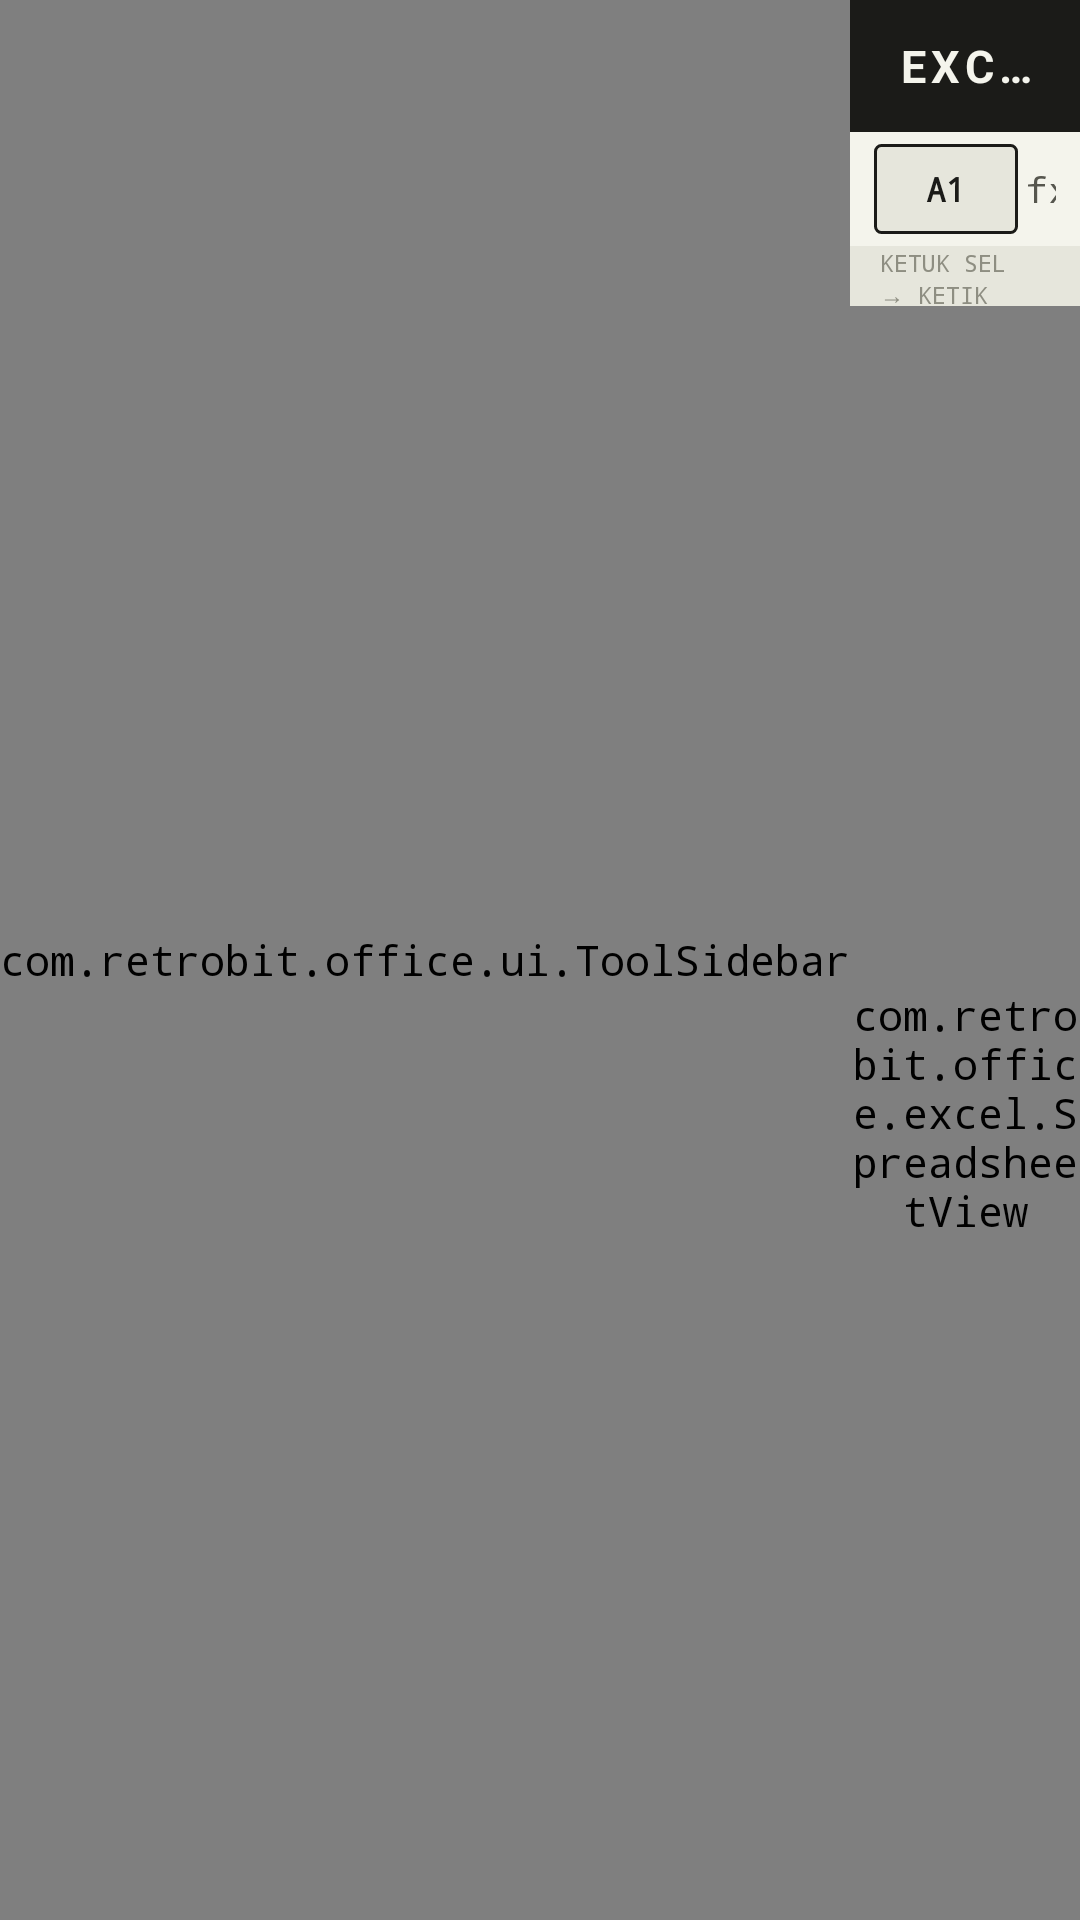

This screen was rendered from an Android layout file. Write that file and the resources it references.
<!-- AndroidManifest.xml: application theme Theme.RetroBitOffice -->
<!-- res/layout/activity_excel_editor.xml -->
<?xml version="1.0" encoding="utf-8"?>
<LinearLayout xmlns:android="http://schemas.android.com/apk/res/android"
    xmlns:app="http://schemas.android.com/apk/res-auto"
    android:layout_width="match_parent"
    android:layout_height="match_parent"
    android:orientation="horizontal"
    android:background="@color/bg">

    
    <com.retrobit.office.ui.ToolSidebar
        android:id="@+id/toolSidebar"
        android:layout_width="wrap_content"
        android:layout_height="match_parent" />

    <LinearLayout
        android:layout_width="0dp"
        android:layout_height="match_parent"
        android:layout_weight="1"
        android:orientation="vertical">

        <androidx.appcompat.widget.Toolbar
            android:id="@+id/toolbar"
            style="@style/Widget.App.Toolbar"
            android:layout_width="match_parent"
            android:layout_height="44dp"
            android:theme="@style/ThemeOverlay.Material3.Dark.ActionBar"
            app:title="EXCEL"
            app:titleTextColor="@color/invert_ink"
            app:titleTextAppearance="@style/TextAppearance.App.Title" />

        
        <LinearLayout
            android:layout_width="match_parent"
            android:layout_height="wrap_content"
            android:orientation="horizontal"
            android:gravity="center_vertical"
            android:background="@color/surface"
            android:paddingHorizontal="8dp"
            android:paddingVertical="4dp">

            <TextView
                android:id="@+id/cellRef"
                android:layout_width="48dp"
                android:layout_height="30dp"
                android:gravity="center"
                android:background="@drawable/bg_segmented"
                android:text="A1"
                android:textStyle="bold"
                android:fontFamily="monospace"
                android:textColor="@color/ink_900"
                android:textSize="11sp" />

            <TextView
                android:layout_width="20dp"
                android:layout_height="wrap_content"
                android:text="fx"
                android:gravity="center"
                android:fontFamily="monospace"
                android:textColor="@color/ink_600"
                android:textSize="12sp" />

            <EditText
                android:id="@+id/formulaBar"
                android:layout_width="0dp"
                android:layout_height="30dp"
                android:layout_weight="1"
                android:background="@drawable/bg_search"
                android:hint="nilai / =SUM(...)"
                android:paddingHorizontal="8dp"
                android:singleLine="true"
                android:imeOptions="actionDone"
                android:fontFamily="monospace"
                android:textColor="@color/ink_900"
                android:textColorHint="@color/ink_400"
                android:textSize="11sp"
                android:importantForAutofill="no" />

            <ImageButton
                android:id="@+id/btnCommitFormula"
                android:layout_width="34dp"
                android:layout_height="30dp"
                android:layout_marginStart="4dp"
                android:src="@drawable/ic_pi_check"
                android:background="@drawable/bg_badge_green"
                android:padding="7dp"
                app:tint="@color/ink_900"
                android:contentDescription="Terapkan" />
        </LinearLayout>

        <TextView
            android:layout_width="match_parent"
            android:layout_height="20dp"
            android:background="@color/panel"
            android:fontFamily="monospace"
            android:gravity="center_vertical"
            android:paddingHorizontal="10dp"
            android:text="KETUK SEL → KETIK DI FORMULA BAR / KEYBOARD"
            android:textColor="@color/ink_400"
            android:textSize="8sp" />

        
        <FrameLayout
            android:layout_width="match_parent"
            android:layout_height="0dp"
            android:layout_weight="1">

            <com.retrobit.office.excel.SpreadsheetView
                android:id="@+id/spreadsheetView"
                android:layout_width="match_parent"
                android:layout_height="match_parent"
                android:background="@color/surface" />
        </FrameLayout>
    </LinearLayout>
</LinearLayout>
<!-- resources referenced by this layout -->
<resources>
  <color name="bg">#DDDDD4</color>
  <color name="ink_400">#8E8E82</color>
  <color name="ink_600">#56564E</color>
  <color name="ink_900">#1B1B18</color>
  <color name="invert_ink">#F4F4EC</color>
  <color name="panel">#E6E6DC</color>
  <color name="surface">#F4F4EC</color>
  <!-- drawable bg_badge_green (drawable) -->
  <?xml version="1.0" encoding="utf-8"?>
  <shape xmlns:android="http://schemas.android.com/apk/res/android" android:shape="rectangle">
      <corners android:radius="10dp"/>
      <solid android:color="@color/green_soft"/>
  </shape>
  <!-- drawable bg_search (drawable) -->
  <?xml version="1.0" encoding="utf-8"?>
  <shape xmlns:android="http://schemas.android.com/apk/res/android" android:shape="rectangle">
      <corners android:radius="12dp"/>
      <solid android:color="@color/surface"/>
      <stroke android:width="1dp" android:color="@color/line"/>
  </shape>
  <!-- drawable bg_segmented (drawable) -->
  <?xml version="1.0" encoding="utf-8"?>
  <shape xmlns:android="http://schemas.android.com/apk/res/android" android:shape="rectangle">
      <corners android:radius="2dp"/>
      <solid android:color="@color/panel"/>
      <stroke android:width="1dp" android:color="@color/ink_900"/>
  </shape>
  <!-- drawable ic_pi_check (drawable) -->
  <?xml version="1.0" encoding="utf-8"?>
  <vector xmlns:android="http://schemas.android.com/apk/res/android"
      android:width="24dp"
      android:height="24dp"
      android:viewportWidth="24"
      android:viewportHeight="24">
      <path
          android:fillColor="#FF17181A"
          android:pathData="M10 18H8v-2h2v2Zm-2-2H6v-2h2v2Zm4-2v2h-2v-2h2Zm-6 0H4v-2h2v2Zm8 0h-2v-2h2v2Zm2-2h-2v-2h2v2Zm2-2h-2V8h2v2Zm2-2h-2V6h2v2Z" />
  </vector>
  <style name="TextAppearance.App.Title" parent="TextAppearance.Material3.TitleLarge">
          <item name="android:fontFamily">monospace</item>
          <item name="android:textAllCaps">true</item>
          <item name="android:textSize">15sp</item>
          <item name="android:letterSpacing">0.12</item>
          <item name="android:textStyle">bold</item>
          <item name="android:textColor">@color/invert_ink</item>
      </style>
  <style name="Widget.App.Toolbar" parent="Widget.MaterialComponents.Toolbar">
          <item name="android:background">@color/ink_900</item>
          <item name="titleTextColor">@color/invert_ink</item>
          <item name="titleTextAppearance">@style/TextAppearance.App.Title</item>
          <item name="android:elevation">0dp</item>
      </style>
  <style name="Theme.RetroBitOffice" parent="Theme.Material3.DayNight.NoActionBar">
          <item name="colorPrimary">@color/ink_900</item>
          <item name="colorOnPrimary">@color/invert_ink</item>
          <item name="colorPrimaryContainer">@color/panel</item>
          <item name="colorOnPrimaryContainer">@color/ink_900</item>
          <item name="colorSecondary">@color/ink_600</item>
          <item name="colorOnSecondary">@color/invert_ink</item>
          <item name="colorSurface">@color/surface</item>
          <item name="colorOnSurface">@color/ink_900</item>
          <item name="colorOnSurfaceVariant">@color/ink_600</item>
          <item name="colorOutline">@color/line</item>
          <item name="colorError">@color/danger</item>
          <item name="android:colorBackground">@color/bg</item>
          <item name="android:statusBarColor">@color/ink_900</item>
          <item name="android:navigationBarColor">@color/panel</item>
          <item name="android:windowLightStatusBar">false</item>
          <item name="android:fontFamily">monospace</item>
          <item name="fontFamily">monospace</item>
          <item name="android:textColorPrimary">@color/ink_900</item>
          <item name="android:textColorSecondary">@color/ink_600</item>
      </style>
  <color name="line">#BFBFB2</color>
  <color name="danger">#8B3A2E</color>
</resources>
